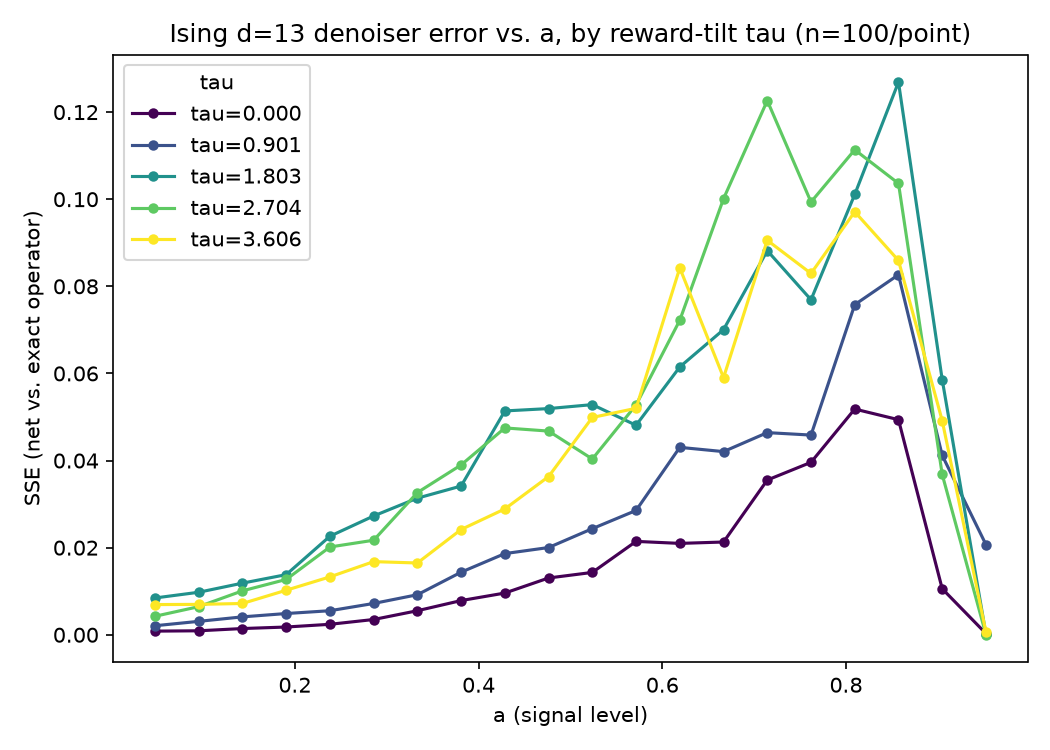

The file beside this chart, header and first rows:
a, beta, tau, sse, rmse, max, bayes_floor
0.04762, 0.04773, 0.0, 0.0008392, 0.008035, 0.02851, 11.37
0.09524, 0.09611, 0.0, 0.0009147, 0.008388, 0.04603, 11.04
0.1429, 0.1458, 0.0, 0.001432, 0.01049, 0.04432, 10.74
0.1905, 0.1976, 0.0, 0.001781, 0.0117, 0.04875, 10.01
0.2381, 0.2524, 0.0, 0.002405, 0.0136, 0.05314, 9.329
0.2857, 0.3111, 0.0, 0.003506, 0.01642, 0.09825, 8.737
0.3333, 0.375, 0.0, 0.005522, 0.02061, 0.09652, 7.883
0.381, 0.4456, 0.0, 0.007855, 0.02458, 0.1464, 7.264
0.4286, 0.525, 0.0, 0.009581, 0.02715, 0.2036, 6.447
0.4762, 0.6158, 0.0, 0.01304, 0.03167, 0.1671, 6.004
0.5238, 0.7219, 0.0, 0.01432, 0.03318, 0.2292, 4.959
0.5714, 0.8485, 0.0, 0.02144, 0.04061, 0.3147, 4.503
0.619, 1.004, 0.0, 0.02098, 0.04017, 0.2648, 3.831
0.6667, 1.2, 0.0, 0.0213, 0.04048, 0.3387, 3.073
0.7143, 1.458, 0.0, 0.03552, 0.05227, 0.5113, 2.484
0.7619, 1.816, 0.0, 0.03959, 0.05519, 0.9414, 1.997
0.8095, 2.349, 0.0, 0.05182, 0.06314, 0.9245, 1.224
0.8571, 3.231, 0.0, 0.04938, 0.06163, 0.8683, 0.6204
0.9048, 4.987, 0.0, 0.01056, 0.02851, 0.6778, 0.1782
0.9524, 10.24, 0.0, 0.0002826, 0.004663, 0.1245, 0.02024
0.04762, 0.04773, 0.9014, 0.002076, 0.01264, 0.04072, 11.34
0.09524, 0.09611, 0.9014, 0.003082, 0.0154, 0.07144, 11.02
0.1429, 0.1458, 0.9014, 0.004112, 0.01779, 0.06719, 10.83
0.1905, 0.1976, 0.9014, 0.004877, 0.01937, 0.07161, 10.21
0.2381, 0.2524, 0.9014, 0.005523, 0.02061, 0.08574, 9.569
0.2857, 0.3111, 0.9014, 0.00719, 0.02352, 0.133, 8.859
0.3333, 0.375, 0.9014, 0.009195, 0.0266, 0.1264, 8.33
0.381, 0.4456, 0.9014, 0.01437, 0.03325, 0.1604, 7.841
0.4286, 0.525, 0.9014, 0.01864, 0.03787, 0.2544, 6.561
0.4762, 0.6158, 0.9014, 0.02003, 0.03925, 0.2116, 5.957
0.5238, 0.7219, 0.9014, 0.02436, 0.04329, 0.2801, 4.772
0.5714, 0.8485, 0.9014, 0.02854, 0.04686, 0.2988, 4.951
0.619, 1.004, 0.9014, 0.04303, 0.05753, 0.3753, 4.265
0.6667, 1.2, 0.9014, 0.04205, 0.05687, 0.6228, 3.086
0.7143, 1.458, 0.9014, 0.04641, 0.05975, 0.8128, 2.418
0.7619, 1.816, 0.9014, 0.04585, 0.05939, 0.5379, 1.684
0.8095, 2.349, 0.9014, 0.07578, 0.07635, 1.029, 1.152
0.8571, 3.231, 0.9014, 0.08266, 0.07974, 1.15, 0.6379
0.9048, 4.987, 0.9014, 0.04118, 0.05628, 1.553, 0.1537
0.9524, 10.24, 0.9014, 0.0207, 0.0399, 1.437, 0.004431
0.04762, 0.04773, 1.803, 0.008448, 0.02549, 0.05237, 8.971
0.09524, 0.09611, 1.803, 0.009761, 0.0274, 0.08238, 8.938
0.1429, 0.1458, 1.803, 0.01185, 0.0302, 0.1561, 8.854
0.1905, 0.1976, 1.803, 0.0138, 0.03259, 0.1459, 8.495
0.2381, 0.2524, 1.803, 0.02263, 0.04172, 0.1957, 7.834
0.2857, 0.3111, 1.803, 0.02727, 0.0458, 0.243, 7.884
0.3333, 0.375, 1.803, 0.03137, 0.04912, 0.2359, 7.202
0.381, 0.4456, 1.803, 0.03415, 0.05125, 0.2722, 6.365
0.4286, 0.525, 1.803, 0.05139, 0.06287, 0.3274, 6.396
0.4762, 0.6158, 1.803, 0.05193, 0.0632, 0.3834, 5.294
0.5238, 0.7219, 1.803, 0.05284, 0.06375, 0.5281, 4.448
0.5714, 0.8485, 1.803, 0.0481, 0.06083, 0.5162, 4.259
0.619, 1.004, 1.803, 0.06149, 0.06878, 0.4497, 3.673
0.6667, 1.2, 1.803, 0.07006, 0.07341, 0.6234, 2.664
0.7143, 1.458, 1.803, 0.08819, 0.08237, 0.7842, 2.171
0.7619, 1.816, 1.803, 0.07692, 0.07692, 1.133, 1.636
0.8095, 2.349, 1.803, 0.1011, 0.08818, 0.9326, 0.9829
0.8571, 3.231, 1.803, 0.1269, 0.09879, 1.599, 0.4381
0.9048, 4.987, 1.803, 0.05856, 0.06712, 1.134, 0.1628
0.9524, 10.24, 1.803, 0.0001202, 0.00304, 0.07155, 0.001163
... 40 more rows
